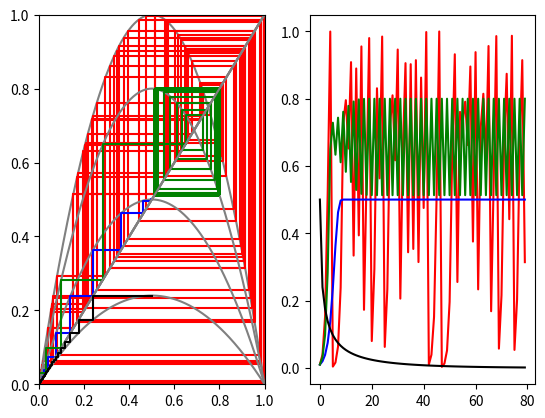

Here is the Python script that generated this plot:
import matplotlib.pyplot as plt
import numpy as np

class Population():
    def __init__(self, A, x0, i):
        self.A = A
        self.x0 = x0
        self.i = i

        self.simulation()

    def simulation(self):

        self.x = np.zeros(len(self.i))
        self.xp1 = np.zeros(len(self.i)-1)
        self.x[0] = self.x0

        for j in range(1, len(i)):
            self.x[j] = 4*self.A*(self.x[j-1] - self.x[j-1]**2)
            self.xp1[j-1] = self.x[j]

    def stepFunction(self):
        x = self.x
        y = self.xp1

        xs = np.zeros(2*len(y))
        xs[0] = x[0]
        ys = np.zeros(2*len(y))
        ys[0] = y[0]

        for j in range(len(y)):
            index = 2*j
            xs[index:index+2] = [x[j], x[j+1]]
            ys[index:index+2] = [y[j], y[j]]

        return [xs, ys]

    def curve_fit1(self):
        x = self.x[:-1]
        y = self.xp1

        grade = len(y)-1

        xTh = np.linspace(0, 1, 10*grade)
        yTh = np.linspace(0, 1, 10*grade)
        grade = 2
        parameters = np.polyfit(x, y, grade)

        for j in range(len(xTh)):
            yTh[j] = 0
            for i in range(grade):
                yTh[j] += parameters[i]*xTh[j]**(grade-i)

        return xTh, yTh

    def curve_fit2(self):
        x = self.x[1:]
        y = self.xp1

        grade = len(y)-1

        xTh = np.linspace(0, 1, 10*grade)
        yTh = np.linspace(0, 1, 10*grade)
        grade = 2
        parameters = np.polyfit(x, y, grade)

        for j in range(len(xTh)):
            yTh[j] = 0
            for i in range(grade):
                yTh[j] += parameters[i]*xTh[j]**(grade-i)

        return xTh, yTh


if __name__ == '__main__':

    fig, axs = plt.subplots(1, 2)

    #---------------------------------------------
    #       POPULATION 1
    #---------------------------------------------

    i = np.asarray([ i for i in range(0, 80)])

    Population1 = Population(1.00, 0.01, i)

    xTh, yTh = Population1.curve_fit1()
    axs[0].plot(xTh, yTh, 'gray')

    xTh, yTh = Population1.curve_fit2()
    axs[0].plot(xTh, yTh, 'gray')

    xs, ys = Population1.stepFunction()
    axs[0].plot(xs, ys, 'r')

    axs[1].plot(Population1.i, Population1.x, 'r')

    #---------------------------------------------
    #       POPULATION 2
    #---------------------------------------------

    i = np.asarray([ i for i in range(0, 80)])

    Population2 = Population(0.5, 0.01, i)

    xTh, yTh = Population2.curve_fit1()
    axs[0].plot(xTh, yTh, 'gray')

    xTh, yTh = Population2.curve_fit2()
    axs[0].plot(xTh, yTh, 'gray')

    xs, ys = Population2.stepFunction()
    axs[0].plot(xs, ys, 'b')

    axs[1].plot(Population2.i, Population2.x, 'b')

    #---------------------------------------------
    #       POPULATION 3
    #---------------------------------------------

    i = np.asarray([ i for i in range(0, 80)])

    Population3 = Population(0.8, 0.01, i)

    xTh, yTh = Population3.curve_fit1()
    axs[0].plot(xTh, yTh, 'gray')

    xTh, yTh = Population3.curve_fit2()
    axs[0].plot(xTh, yTh, 'gray')

    xs, ys = Population3.stepFunction()
    axs[0].plot(xs, ys, 'g')

    axs[1].plot(Population3.i, Population3.x, 'g')

    #---------------------------------------------
    #       POPULATION 4
    #---------------------------------------------

    i = np.asarray([ i for i in range(0, 80)])

    Population4 = Population(0.24, 0.5, i)

    xTh, yTh = Population4.curve_fit1()
    axs[0].plot(xTh, yTh, 'gray')

    xTh, yTh = Population4.curve_fit2()
    axs[0].plot(xTh, yTh, 'gray')

    xs, ys = Population4.stepFunction()
    axs[0].plot(xs, ys, 'k')

    axs[1].plot(Population4.i, Population4.x, 'k')

    axs[0].set_ylim(0, 1)
    axs[0].set_xlim(0, 1)
    plt.show()
